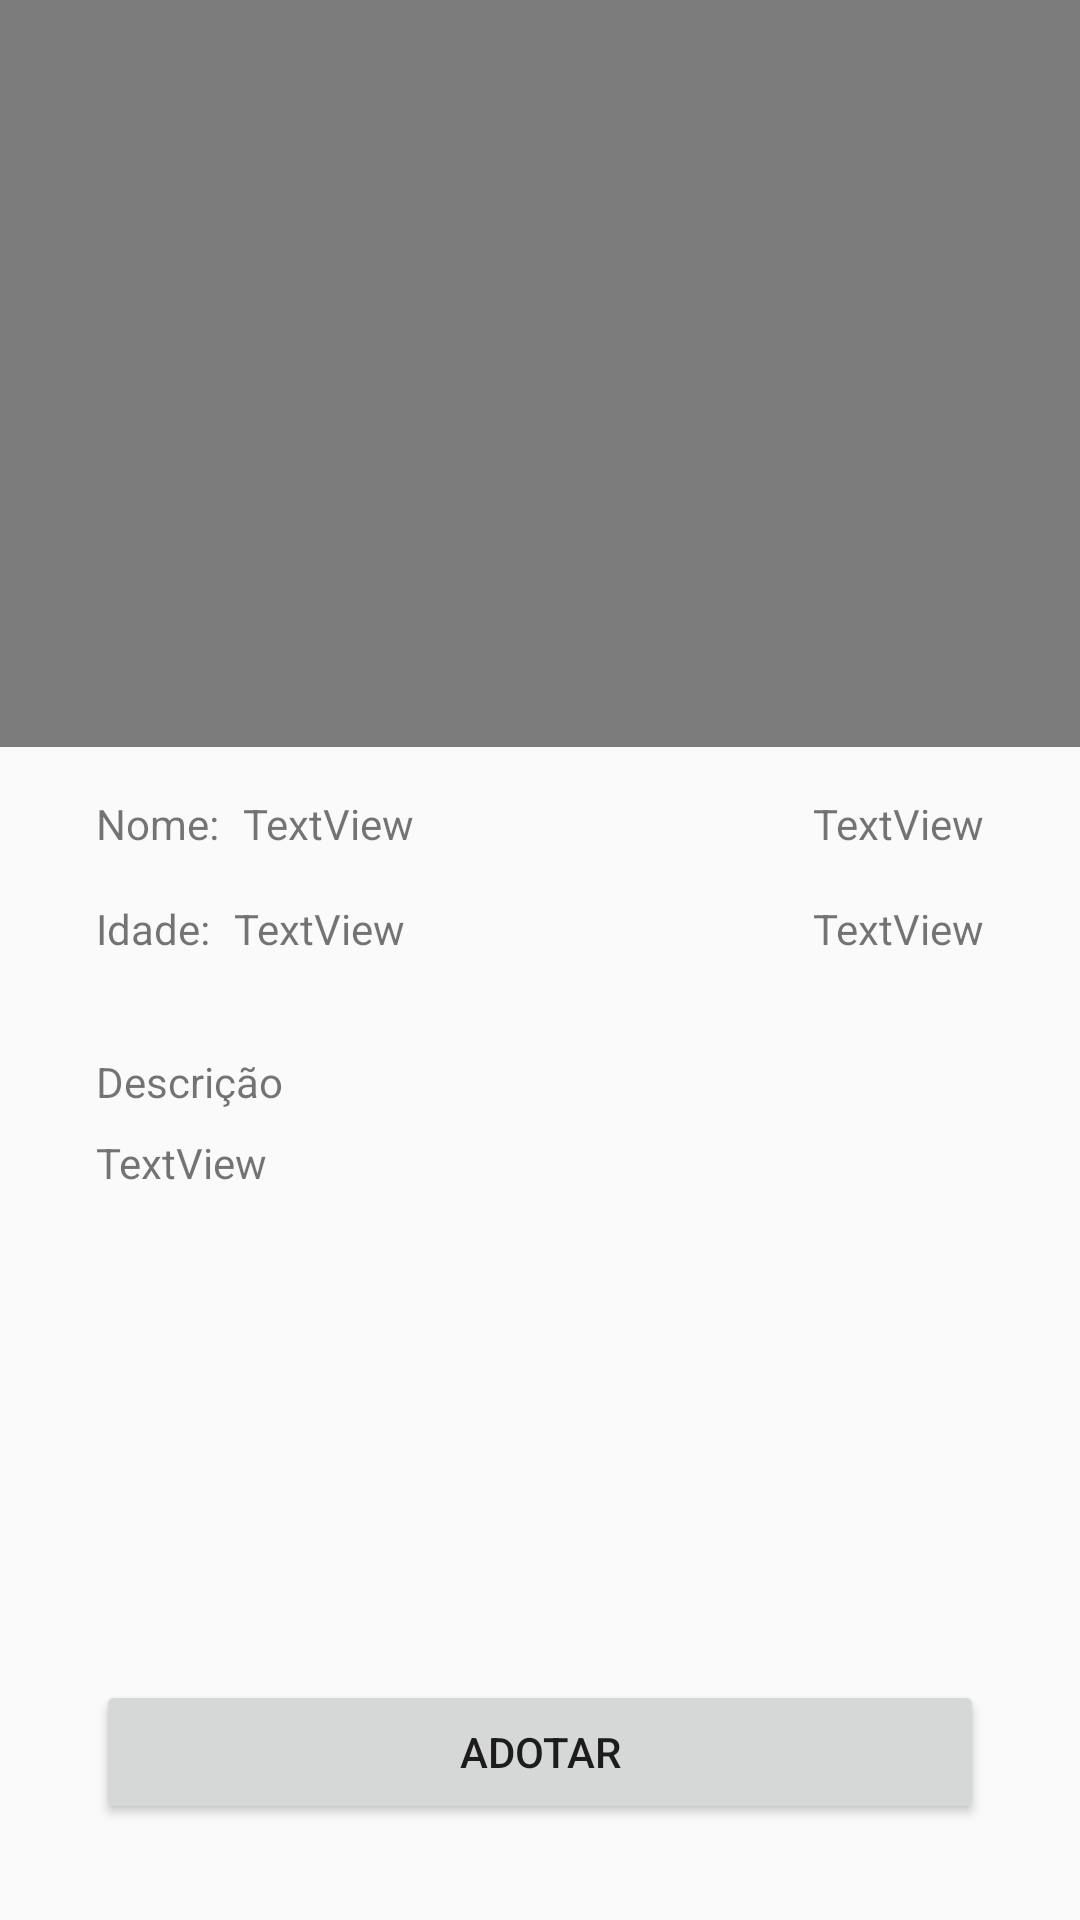

Produce the Android XML layout that renders to this screen, including the resource entries it uses.
<!-- AndroidManifest.xml: application theme AppTheme -->
<!-- res/layout/activity_adopt.xml -->
<?xml version="1.0" encoding="utf-8"?>
<android.support.constraint.ConstraintLayout xmlns:android="http://schemas.android.com/apk/res/android"
    xmlns:app="http://schemas.android.com/apk/res-auto"
    xmlns:tools="http://schemas.android.com/tools"
    android:layout_width="match_parent"
    android:layout_height="match_parent"
    tools:context=".Adopt">

    <ImageView
        android:id="@+id/imageView4"
        android:layout_width="389dp"
        android:layout_height="249dp"
        android:background="@android:drawable/screen_background_dark_transparent"
        app:layout_constraintEnd_toEndOf="parent"
        app:layout_constraintStart_toStartOf="parent"
        app:layout_constraintTop_toTopOf="parent"
        app:srcCompat="@drawable/ic_menu_gallery" />

    <TextView
        android:id="@+id/textView11"
        android:layout_width="wrap_content"
        android:layout_height="wrap_content"
        android:layout_marginLeft="32dp"
        android:layout_marginStart="32dp"
        android:layout_marginTop="16dp"
        android:text="@string/label_name"
        app:layout_constraintStart_toStartOf="parent"
        app:layout_constraintTop_toBottomOf="@+id/imageView4" />

    <Button
        android:id="@+id/button2"
        android:layout_width="0dp"
        android:layout_height="wrap_content"
        android:layout_marginBottom="32dp"
        android:layout_marginEnd="32dp"
        android:layout_marginLeft="32dp"
        android:layout_marginRight="32dp"
        android:layout_marginStart="32dp"
        android:text="@string/adopt"
        app:layout_constraintBottom_toBottomOf="parent"
        app:layout_constraintEnd_toEndOf="parent"
        app:layout_constraintStart_toStartOf="parent" />

    <TextView
        android:id="@+id/textView12"
        android:layout_width="wrap_content"
        android:layout_height="wrap_content"
        android:layout_marginLeft="8dp"
        android:layout_marginStart="8dp"
        android:text="TextView"
        app:layout_constraintStart_toEndOf="@+id/textView11"
        app:layout_constraintTop_toTopOf="@+id/textView11" />

    <TextView
        android:id="@+id/textView14"
        android:layout_width="wrap_content"
        android:layout_height="wrap_content"
        android:layout_marginEnd="32dp"
        android:layout_marginRight="32dp"
        android:text="TextView"
        app:layout_constraintEnd_toEndOf="parent"
        app:layout_constraintTop_toTopOf="@+id/textView12" />

    <TextView
        android:id="@+id/textView16"
        android:layout_width="wrap_content"
        android:layout_height="wrap_content"
        android:layout_marginLeft="8dp"
        android:layout_marginStart="8dp"
        android:text="TextView"
        app:layout_constraintStart_toEndOf="@+id/textView15"
        app:layout_constraintTop_toTopOf="@+id/textView15" />

    <TextView
        android:id="@+id/textView17"
        android:layout_width="wrap_content"
        android:layout_height="wrap_content"
        android:layout_marginTop="16dp"
        android:text="TextView"
        app:layout_constraintEnd_toEndOf="@+id/textView14"
        app:layout_constraintTop_toBottomOf="@+id/textView14" />

    <TextView
        android:id="@+id/textView18"
        android:layout_width="wrap_content"
        android:layout_height="wrap_content"
        android:layout_marginTop="32dp"
        android:text="@string/label_description"
        app:layout_constraintStart_toStartOf="@+id/textView15"
        app:layout_constraintTop_toBottomOf="@+id/textView15" />

    <TextView
        android:id="@+id/textView19"
        android:layout_width="0dp"
        android:layout_height="0dp"
        android:layout_marginBottom="16dp"
        android:layout_marginEnd="32dp"
        android:layout_marginRight="32dp"
        android:layout_marginTop="8dp"
        android:text="TextView"
        app:layout_constraintBottom_toTopOf="@+id/button2"
        app:layout_constraintEnd_toEndOf="parent"
        app:layout_constraintStart_toStartOf="@+id/textView18"
        app:layout_constraintTop_toBottomOf="@+id/textView18" />

    <TextView
        android:id="@+id/textView15"
        android:layout_width="wrap_content"
        android:layout_height="wrap_content"
        android:layout_marginTop="16dp"
        android:text="@string/label_age"
        app:layout_constraintStart_toStartOf="@+id/textView11"
        app:layout_constraintTop_toBottomOf="@+id/textView11" />
</android.support.constraint.ConstraintLayout>
<!-- resources referenced by this layout -->
<resources>
  <string name="adopt">Adotar</string>
  <string name="label_age">Idade:</string>
  <string name="label_description">Descrição</string>
  <string name="label_name">Nome:</string>
  <style name="AppTheme" parent="Theme.AppCompat.Light.NoActionBar">
          <item name="colorPrimary">#333333</item>
          <item name="colorPrimaryDark">@color/colorPrimaryDark</item>
          <item name="colorAccent">#106060</item>
      </style>
  <color name="colorPrimaryDark">#222</color>
</resources>
